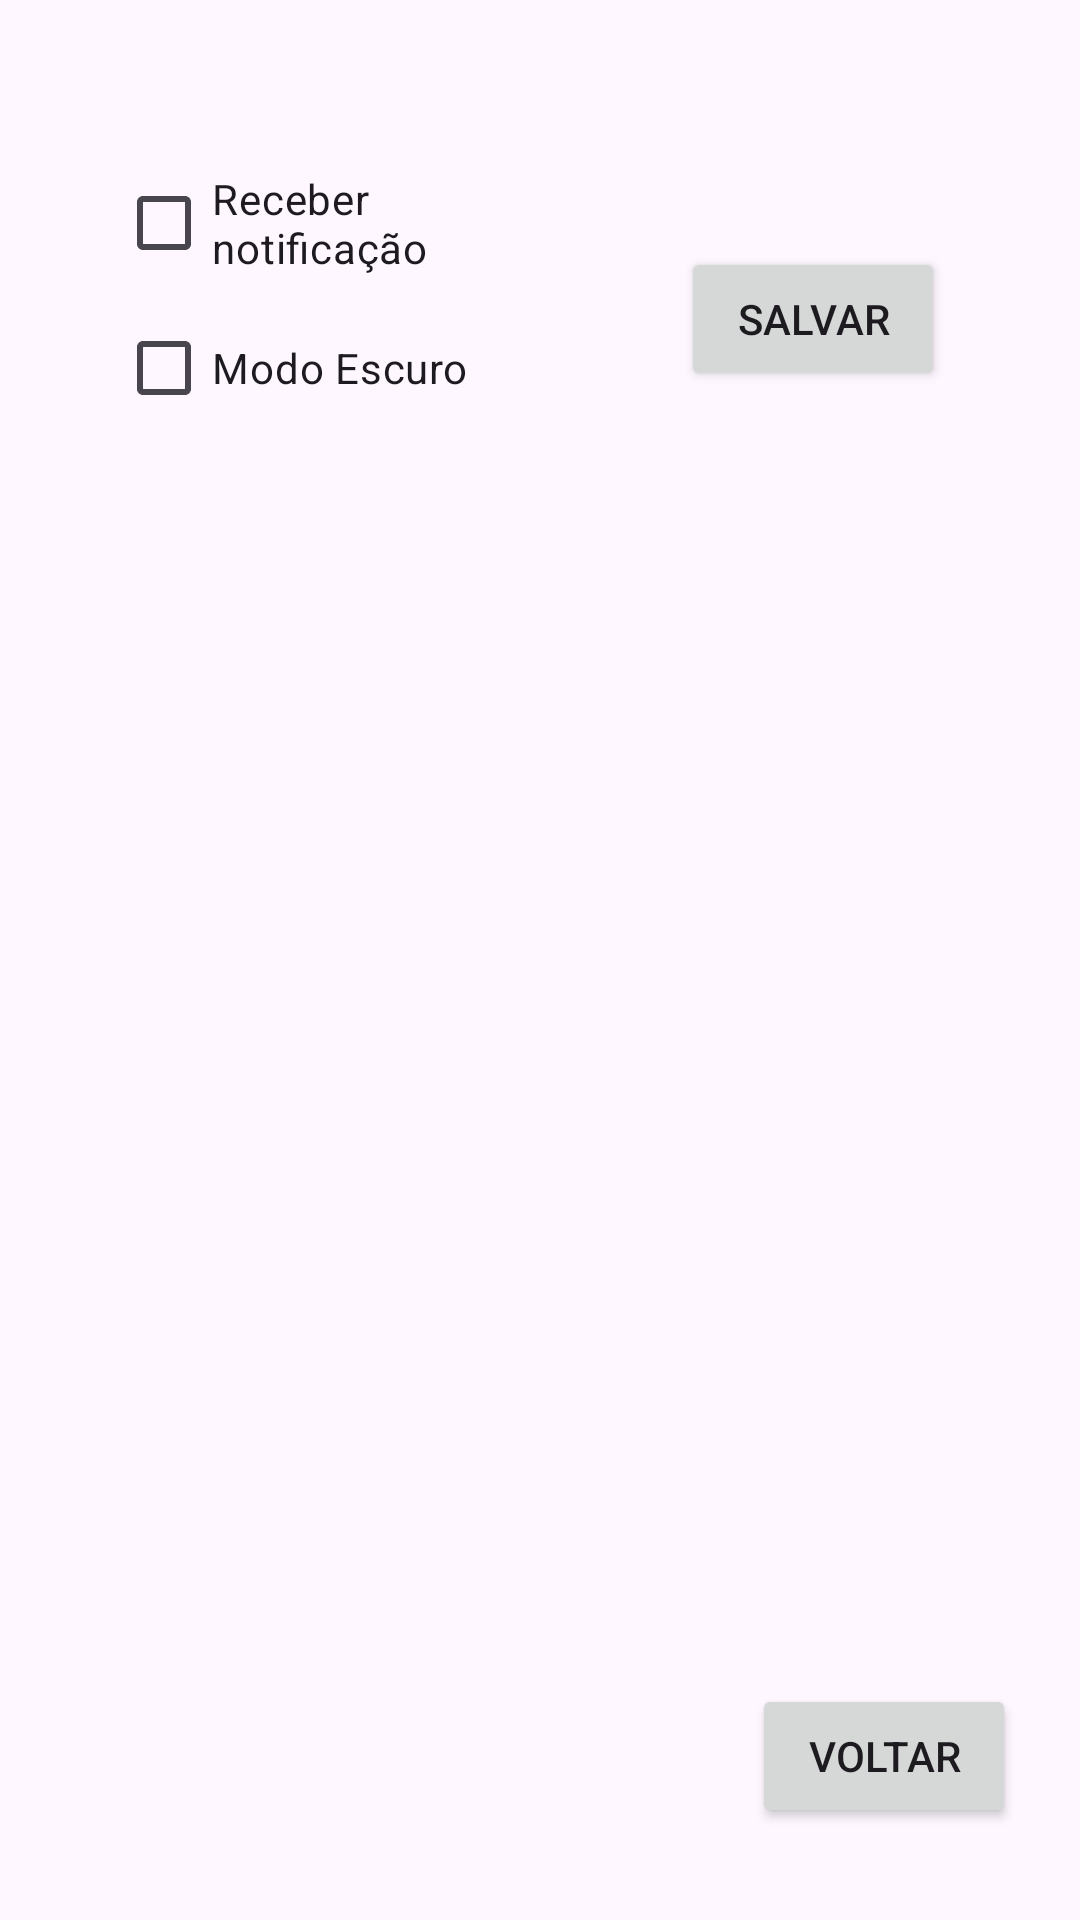

Here is an Android app screen rendered from its layout file. Give the layout XML and the strings, colors and styles it references.
<!-- AndroidManifest.xml: application theme Theme.ListaDeAtividades -->
<!-- res/layout/activity_exercicio5.xml -->
<?xml version="1.0" encoding="utf-8"?>
<androidx.constraintlayout.widget.ConstraintLayout xmlns:android="http://schemas.android.com/apk/res/android"
    xmlns:app="http://schemas.android.com/apk/res-auto"
    xmlns:tools="http://schemas.android.com/tools"
    android:id="@+id/main"
    android:layout_width="match_parent"
    android:layout_height="match_parent"
    tools:context=".ActivityExercicio5">

    <Button
        android:id="@+id/botaoVoltar5"
        android:layout_width="wrap_content"
        android:layout_height="wrap_content"
        android:onClick="voltar"
        android:text="Voltar"
        app:layout_constraintBottom_toBottomOf="parent"
        app:layout_constraintEnd_toEndOf="parent"
        app:layout_constraintHorizontal_bias="0.922"
        app:layout_constraintStart_toStartOf="parent"
        app:layout_constraintTop_toTopOf="parent"
        app:layout_constraintVertical_bias="0.948" />

    <CheckBox
        android:id="@+id/notificação"
        android:layout_width="130dp"
        android:layout_height="43dp"
        android:layout_marginStart="64dp"
        android:layout_marginTop="52dp"
        android:layout_marginEnd="217dp"
        android:layout_marginBottom="1dp"
        android:text="Receber notificação"
        app:layout_constraintBottom_toTopOf="@+id/modoEscuro"
        app:layout_constraintEnd_toEndOf="parent"
        app:layout_constraintStart_toStartOf="parent"
        app:layout_constraintTop_toTopOf="parent" />

    <CheckBox
        android:id="@+id/modoEscuro"
        android:layout_width="129dp"
        android:layout_height="50dp"
        android:layout_marginStart="64dp"
        android:layout_marginTop="96dp"
        android:layout_marginEnd="218dp"
        android:layout_marginBottom="3dp"
        android:text="Modo Escuro"
        app:layout_constraintBottom_toTopOf="@+id/lembrarLogin"
        app:layout_constraintEnd_toEndOf="parent"
        app:layout_constraintStart_toStartOf="parent"
        app:layout_constraintTop_toTopOf="parent" />

    <CheckBox
        android:id="@+id/lembrarLogin"
        android:layout_width="129dp"
        android:layout_height="50dp"
        android:layout_marginStart="64dp"
        android:layout_marginTop="148dp"
        android:layout_marginEnd="218dp"
        android:layout_marginBottom="533dp"
        android:text="Lembrar login "
        app:layout_constraintBottom_toBottomOf="parent"
        app:layout_constraintEnd_toEndOf="parent"
        app:layout_constraintStart_toStartOf="parent"
        app:layout_constraintTop_toTopOf="parent" />

    <Button
        android:id="@+id/btnsalvar"
        android:layout_width="wrap_content"
        android:layout_height="wrap_content"
        android:text="Salvar"
        app:layout_constraintBottom_toBottomOf="parent"
        app:layout_constraintEnd_toEndOf="parent"
        app:layout_constraintHorizontal_bias="0.834"
        app:layout_constraintStart_toStartOf="parent"
        app:layout_constraintTop_toTopOf="parent"
        app:layout_constraintVertical_bias="0.139" />
</androidx.constraintlayout.widget.ConstraintLayout>
<!-- resources referenced by this layout -->
<resources>
  <style name="Theme.ListaDeAtividades" parent="Base.Theme.ListaDeAtividades" />
  <style name="Base.Theme.ListaDeAtividades" parent="Theme.Material3.DayNight.NoActionBar">
          
          
      </style>
</resources>
